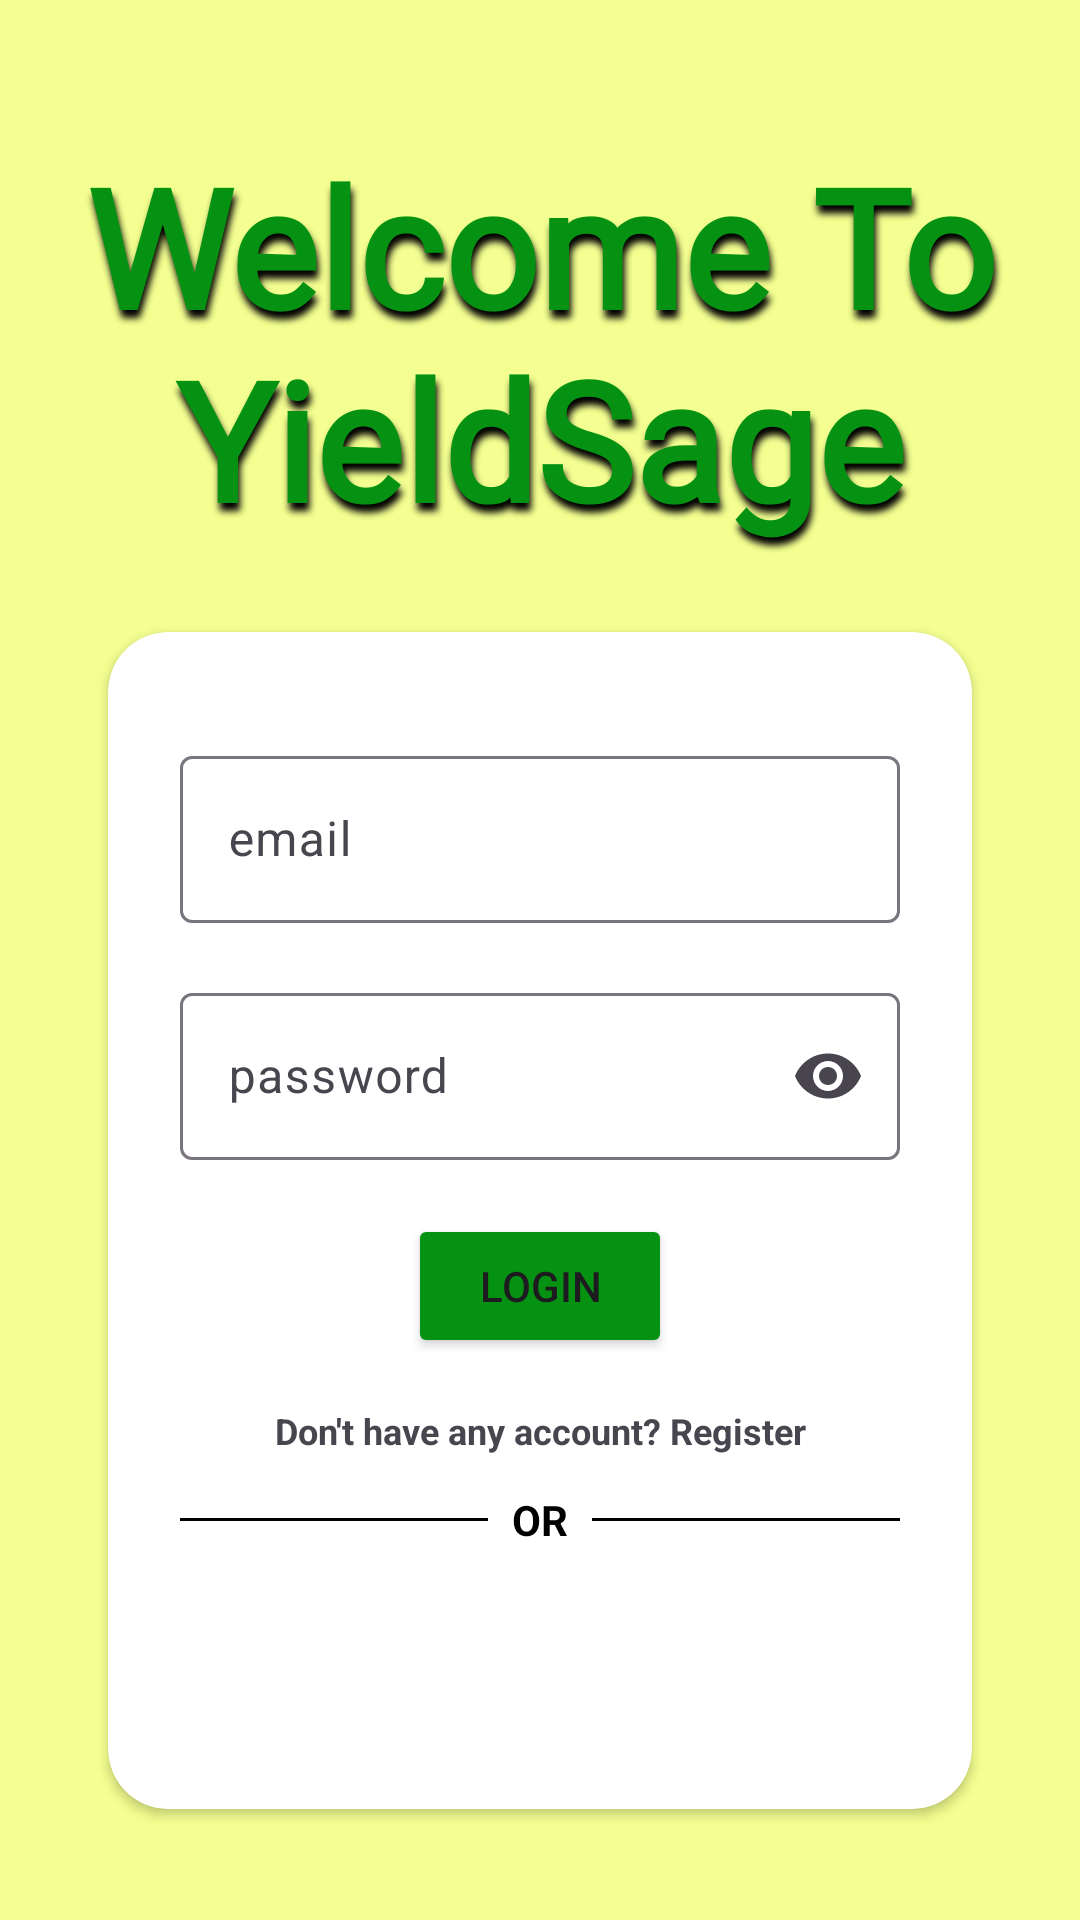

Android layout source for this screen:
<!-- AndroidManifest.xml: application theme Theme.YieldSage -->
<!-- res/layout/activity_login.xml -->
<?xml version="1.0" encoding="utf-8"?>
<LinearLayout xmlns:android="http://schemas.android.com/apk/res/android"
xmlns:tools="http://schemas.android.com/tools"
xmlns:app="http://schemas.android.com/apk/res-auto"
android:layout_width="match_parent"
android:layout_height="match_parent"
android:orientation="vertical"
android:gravity="center"
android:background="@color/pastel_yellow">

    <TextView
        android:layout_width="wrap_content"
        android:layout_height="wrap_content"
        android:text="@string/login_title"
        android:textStyle="bold"
        android:textAlignment="center"
        android:textColor="@color/green_leaf"
        android:fontFamily="@font/orelegaone_regular"
        android:layout_marginBottom="20dp"
        android:padding="8dp"
        android:shadowColor="@color/black"
        android:shadowDx="2"
        android:shadowDy="8"
        android:shadowRadius="6"
        android:textSize="55sp"/>

    <androidx.cardview.widget.CardView
        android:layout_width="match_parent"
        android:layout_height="wrap_content"
        android:layout_gravity="center"
        android:layout_marginHorizontal="36dp"
        app:cardCornerRadius="20dp">

        <androidx.constraintlayout.widget.ConstraintLayout
            android:layout_width="match_parent"
            android:layout_height="match_parent">

            <com.google.android.material.textfield.TextInputLayout
                android:id="@+id/email_layout"
                android:layout_width="match_parent"
                android:layout_height="wrap_content"
                android:hint="@string/email"
                android:layout_marginTop="36dp"
                android:layout_marginHorizontal="24dp"
                app:layout_constraintStart_toStartOf="parent"
                app:layout_constraintEnd_toEndOf="parent"
                app:layout_constraintTop_toTopOf="parent">

                <com.google.android.material.textfield.TextInputEditText
                    android:id="@+id/email_edit_text"
                    android:layout_width="match_parent"
                    android:layout_height="wrap_content"
                    android:inputType="textEmailAddress"
                    tools:ignore="SpeakableTextPresentCheck"
                    />

            </com.google.android.material.textfield.TextInputLayout>

            <com.google.android.material.textfield.TextInputLayout
                android:id="@+id/password_layout"
                android:layout_width="match_parent"
                android:layout_height="wrap_content"
                android:hint="@string/password"
                android:layout_marginTop="18dp"
                android:layout_marginHorizontal="24dp"
                app:endIconMode="password_toggle"
                app:layout_constraintStart_toStartOf="parent"
                app:layout_constraintEnd_toEndOf="parent"
                app:layout_constraintTop_toBottomOf="@id/email_layout">

                <com.google.android.material.textfield.TextInputEditText
                    android:id="@+id/password_edit_text"
                    android:layout_width="match_parent"
                    android:layout_height="wrap_content"
                    android:inputType="textPassword"
                    tools:ignore="SpeakableTextPresentCheck"
                    />
            </com.google.android.material.textfield.TextInputLayout>


            <Button
                android:id="@+id/loginButton"
                android:layout_width="wrap_content"
                android:layout_height="wrap_content"
                android:layout_marginTop="18dp"
                android:text="@string/login"
                android:backgroundTint="@color/green_leaf"
                app:cornerRadius="10dp"
                app:layout_constraintEnd_toEndOf="parent"
                app:layout_constraintStart_toStartOf="parent"
                app:layout_constraintTop_toBottomOf="@id/password_layout" />

            <TextView
                android:id="@+id/register_text"
                android:layout_width="wrap_content"
                android:layout_height="wrap_content"
                android:textStyle="bold"
                android:text="@string/register_text"
                android:layout_marginTop="16dp"
                app:layout_constraintTop_toBottomOf="@+id/loginButton"
                app:layout_constraintStart_toStartOf="parent"
                app:layout_constraintEnd_toEndOf="parent"
                android:textSize="12sp"/>

            <View
                android:layout_width="0dp"
                android:layout_height="1dp"
                android:layout_weight="1"
                android:background="@color/black"
                android:layout_marginEnd="8dp"
                app:layout_constraintTop_toTopOf="@+id/or_text"
                app:layout_constraintBottom_toBottomOf="@+id/or_text"
                app:layout_constraintEnd_toStartOf="@+id/or_text"
                app:layout_constraintStart_toStartOf="@id/email_layout"
                />
            <TextView
                android:id="@+id/or_text"
                android:layout_width="wrap_content"
                android:layout_height="wrap_content"
                android:text="OR"
                android:textColor="@color/black"
                android:textStyle="bold"
                android:layout_marginTop="12dp"
                android:layout_marginHorizontal="8dp"
                app:layout_constraintStart_toStartOf="parent"
                app:layout_constraintEnd_toEndOf="parent"
                app:layout_constraintTop_toBottomOf="@id/register_text"/>
            <View
                android:layout_width="0dp"
                android:layout_height="1dp"
                android:layout_weight="1"
                android:background="@color/black"
                android:layout_marginStart="8dp"
                app:layout_constraintTop_toTopOf="@+id/or_text"
                app:layout_constraintBottom_toBottomOf="@+id/or_text"
                app:layout_constraintStart_toEndOf="@+id/or_text"
                app:layout_constraintEnd_toEndOf="@id/email_layout"
                />

            <ImageButton
                android:id="@+id/loginGoogleButton"
                android:layout_width="35dp"
                android:layout_height="35dp"
                android:layout_marginTop="16dp"
                android:layout_marginBottom="36dp"
                android:background="@drawable/google_button_background"
                android:scaleType="centerCrop"
                android:src="@drawable/google_icon"
                android:contentDescription="@string/login_with_google"
                app:layout_constraintTop_toBottomOf="@+id/or_text"
                app:layout_constraintStart_toStartOf="parent"
                app:layout_constraintEnd_toEndOf="parent"
                app:layout_constraintBottom_toBottomOf="parent"/>

            <ProgressBar
                android:id="@+id/progressBar"
                style="?android:attr/progressBarStyle"
                android:layout_width="wrap_content"
                android:layout_height="wrap_content"
                android:visibility="gone"
                app:layout_constraintBottom_toBottomOf="parent"
                app:layout_constraintEnd_toEndOf="parent"
                app:layout_constraintStart_toStartOf="parent"
                app:layout_constraintTop_toTopOf="parent"
                tools:visibility="visible" />

        </androidx.constraintlayout.widget.ConstraintLayout>



    </androidx.cardview.widget.CardView>


</LinearLayout>
<!-- resources referenced by this layout -->
<resources>
  <color name="black">#FF000000</color>
  <color name="green_leaf">#059212</color>
  <color name="pastel_yellow">#F3FF90</color>
  <!-- drawable google_button_background (drawable) -->
  <selector xmlns:android="http://schemas.android.com/apk/res/android">
      <item android:state_pressed="true">
          <shape android:shape="rectangle">
              <solid android:color="#E0E0E0"/>
              <corners android:radius="4dp"/>
          </shape>
      </item>
      <item>
          <shape android:shape="rectangle">
              <solid android:color="#FFFFFF"/>
              <stroke android:width="0dp" android:color="#E0E0E0"/>
              <corners android:radius="4dp"/>
          </shape>
      </item>
  </selector>
  <string name="email">email</string>
  <string name="login">Login</string>
  <string name="login_title">Welcome To YieldSage</string>
  <string name="login_with_google">Login With Google</string>
  <string name="password">password</string>
  <string name="register_text">Don\'t have any account? Register</string>
  <style name="Theme.YieldSage" parent="Base.Theme.YieldSage" />
  <style name="Base.Theme.YieldSage" parent="Theme.Material3.DayNight.NoActionBar">
          
          
      </style>
</resources>
